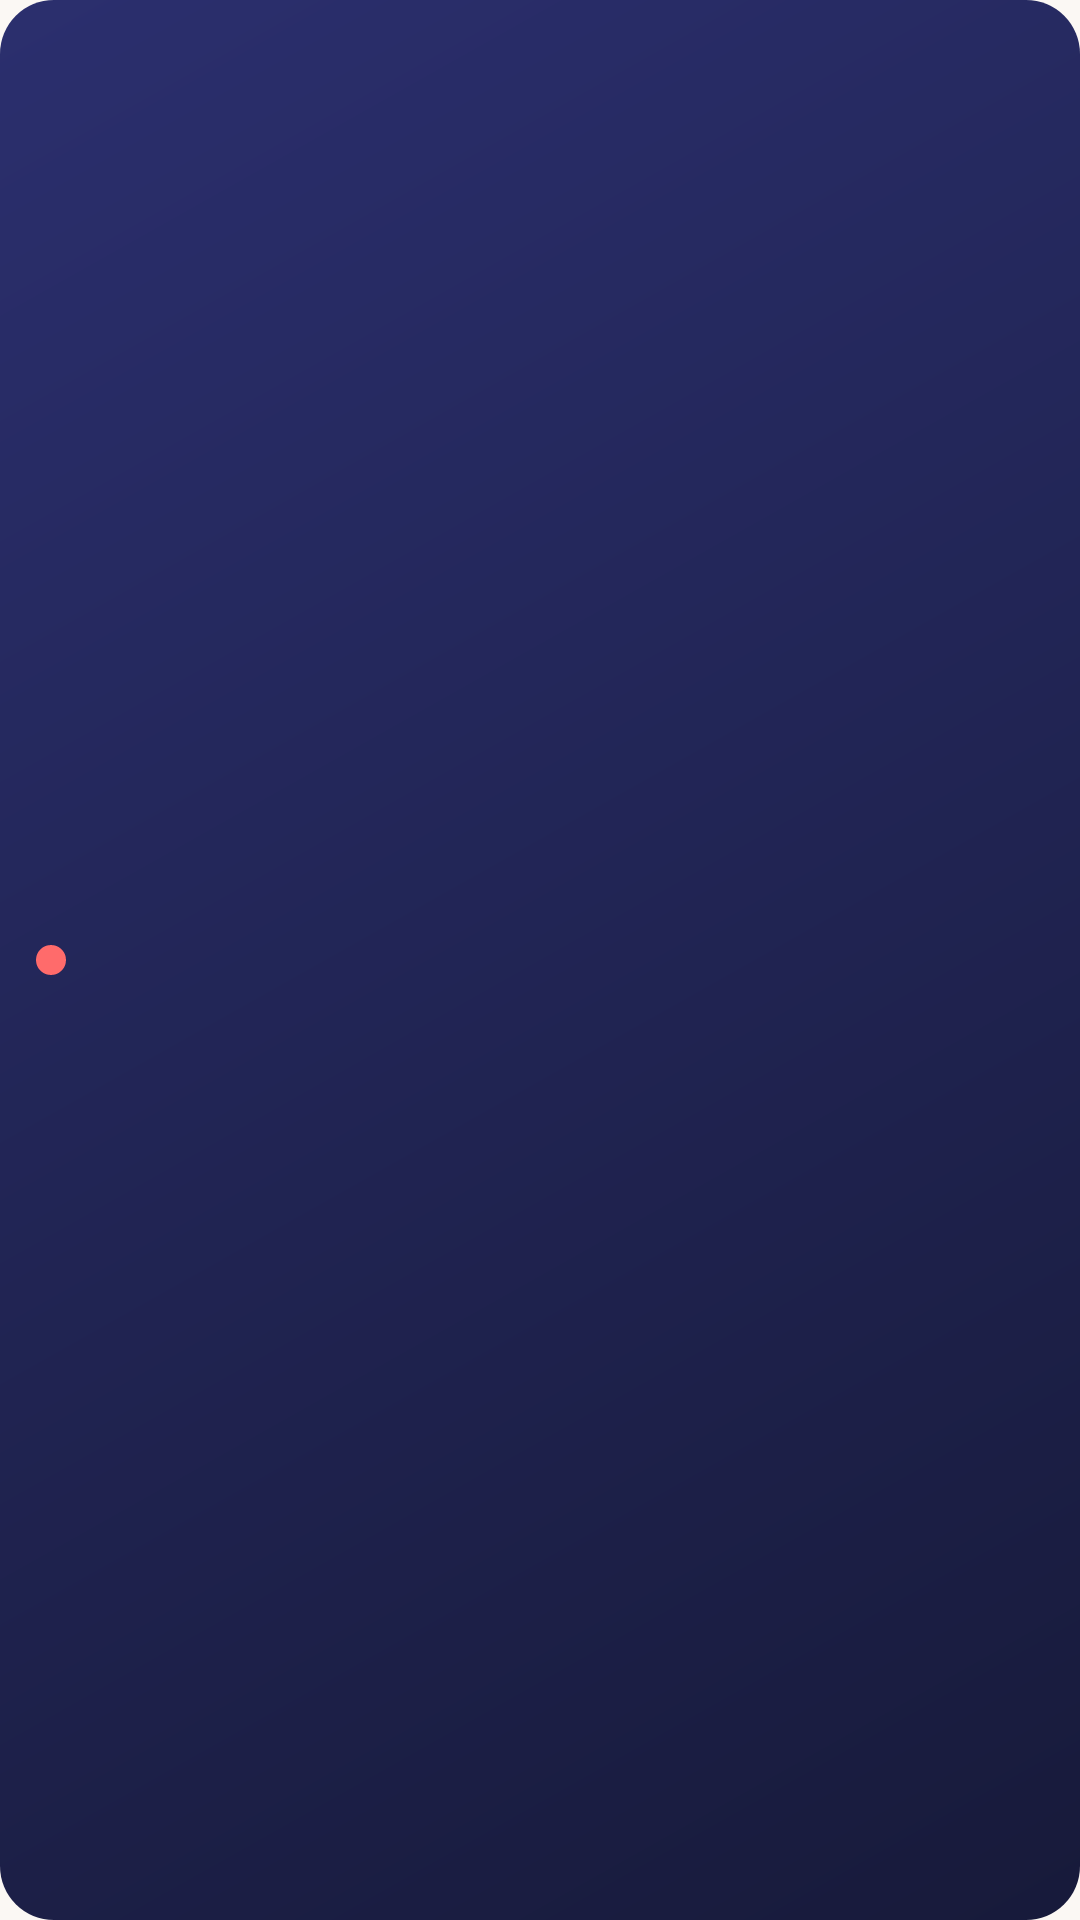

Android layout source for this screen:
<!-- AndroidManifest.xml: application theme Theme.EchoMind -->
<!-- res/layout/notif_dash_small.xml -->
<?xml version="1.0" encoding="utf-8"?>
<LinearLayout xmlns:android="http://schemas.android.com/apk/res/android"
    android:layout_width="match_parent" android:layout_height="wrap_content"
    android:orientation="horizontal" android:gravity="center_vertical"
    android:background="@drawable/notif_card_bg" android:padding="12dp">
    <ImageView android:id="@+id/dot" android:layout_width="10dp" android:layout_height="10dp" android:src="@drawable/notif_dot" android:layout_marginEnd="10dp" />
    <LinearLayout android:layout_width="0dp" android:layout_height="wrap_content" android:layout_weight="1" android:orientation="vertical">
        <TextView android:id="@+id/title" android:layout_width="match_parent" android:layout_height="wrap_content"
            android:textColor="#FFFFFFFF" android:textSize="15sp" android:textStyle="bold" android:maxLines="1" android:ellipsize="end" />
        <TextView android:id="@+id/text" android:layout_width="match_parent" android:layout_height="wrap_content"
            android:textColor="#CCFFFFFF" android:textSize="12sp" android:maxLines="1" android:ellipsize="end" />
    </LinearLayout>
    <TextView android:id="@+id/sub" android:layout_width="wrap_content" android:layout_height="wrap_content"
        android:textColor="#CCFFFFFF" android:textSize="12sp" android:layout_marginStart="8dp" />
</LinearLayout>
<!-- resources referenced by this layout -->
<resources>
  <!-- drawable notif_card_bg (drawable) -->
  <?xml version="1.0" encoding="utf-8"?>
  <shape xmlns:android="http://schemas.android.com/apk/res/android" android:shape="rectangle">
    <gradient android:angle="315" android:startColor="#FF2B2F6E" android:endColor="#FF171A3A" />
    <corners android:radius="18dp" />
  </shape>
  <!-- drawable notif_dot (drawable) -->
  <?xml version="1.0" encoding="utf-8"?>
  <shape xmlns:android="http://schemas.android.com/apk/res/android" android:shape="oval">
    <solid android:color="#FFFF6B6B" />
    <size android:width="10dp" android:height="10dp" />
  </shape>
  <style name="Theme.EchoMind" parent="android:Theme.Material.Light.NoActionBar">
          <item name="android:windowBackground">@color/bg</item>
          <item name="android:statusBarColor">@android:color/transparent</item>
          <item name="android:navigationBarColor">@android:color/transparent</item>
          <item name="android:windowLightStatusBar">true</item>
      </style>
  <color name="bg">#FBF8F4</color>
</resources>
